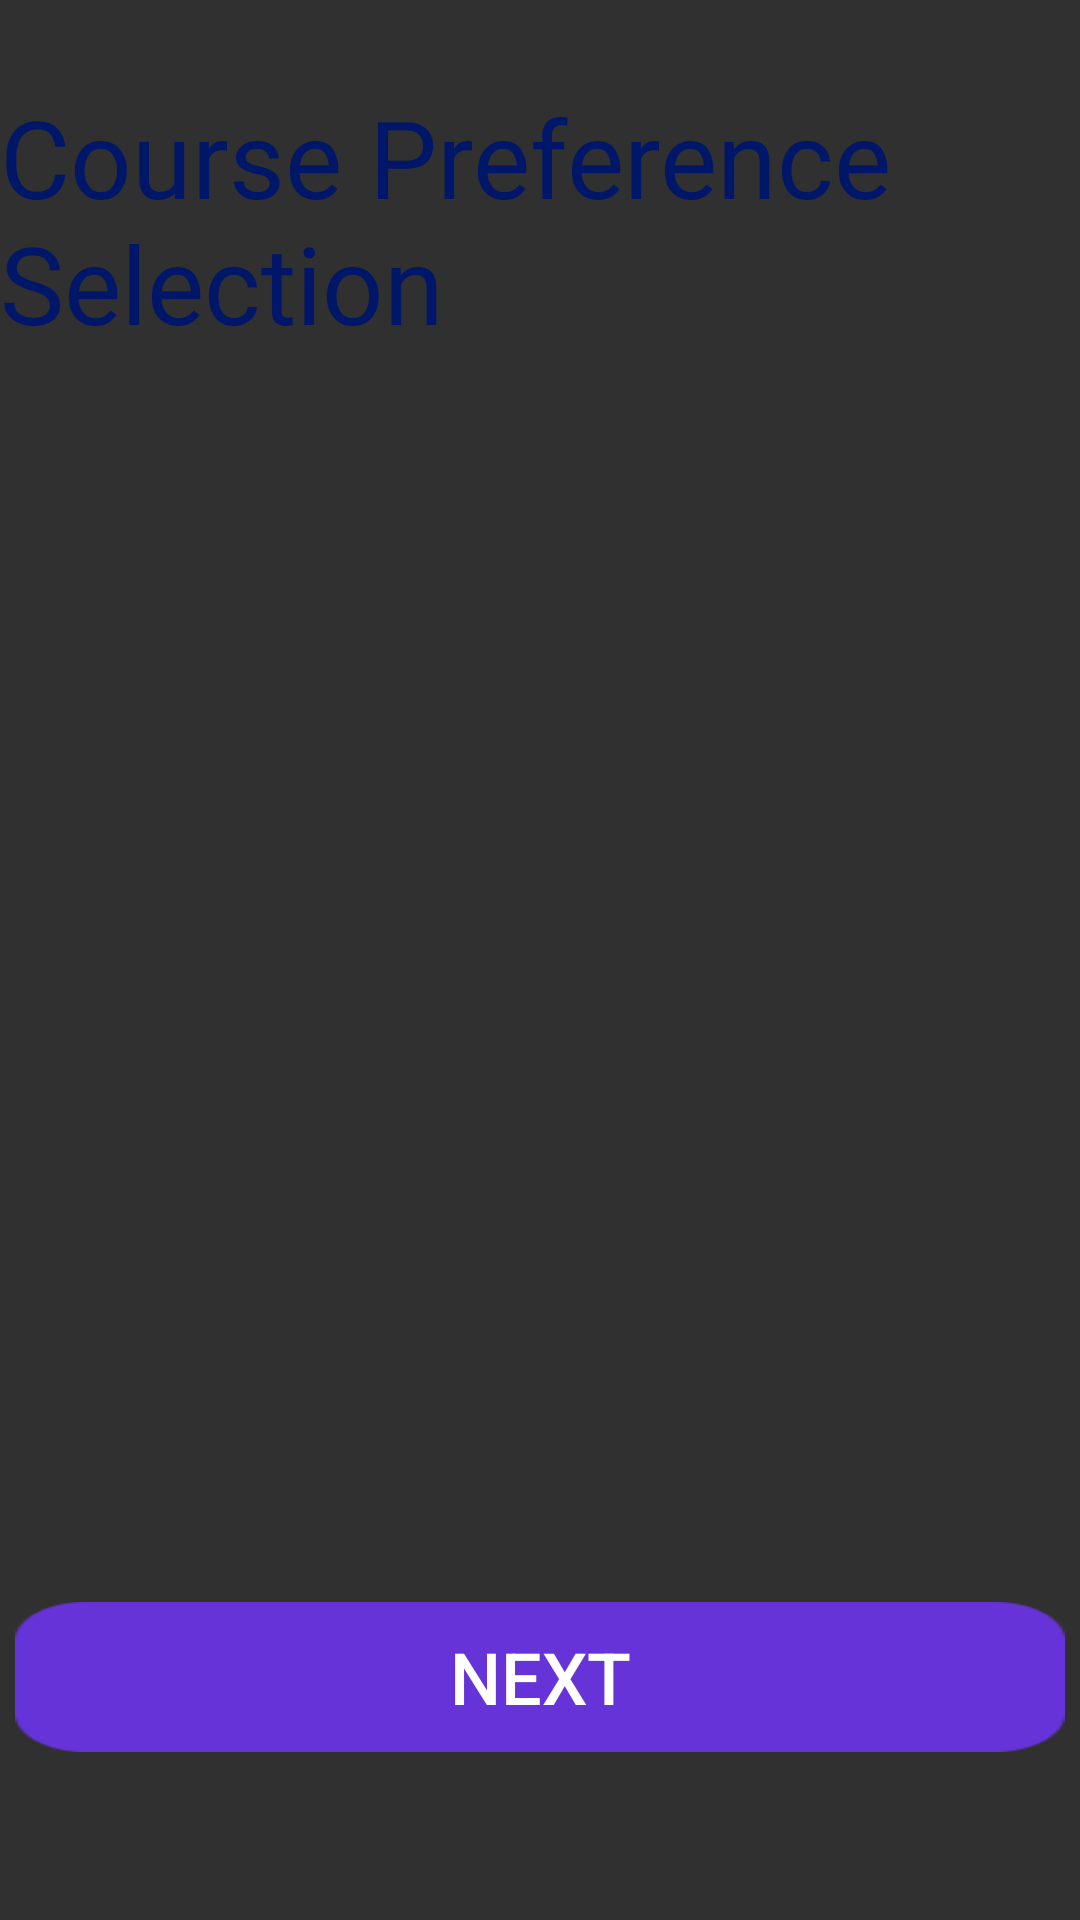

Android layout source for this screen:
<!-- AndroidManifest.xml: application theme Theme.AppCompat.NoActionBar -->
<!-- res/layout/activity_course_preference_selection.xml -->
<?xml version="1.0" encoding="utf-8"?>
<androidx.constraintlayout.widget.ConstraintLayout xmlns:android="http://schemas.android.com/apk/res/android"
    xmlns:app="http://schemas.android.com/apk/res-auto"
    xmlns:tools="http://schemas.android.com/tools"
    android:layout_width="match_parent"
    android:layout_height="match_parent"
    tools:context=".course_preference_selection">

    <Button
        android:id="@+id/next_button"
        android:layout_width="350dp"
        android:layout_height="50dp"
        android:layout_marginTop="76dp"
        android:layout_marginBottom="8dp"
        android:text="next"
        android:background="@drawable/continue_button"
        android:visibility="visible"
        android:textColor="#FFFFFF"
        android:textSize="24sp"
        app:layout_constraintBottom_toBottomOf="parent"
        app:layout_constraintEnd_toEndOf="parent"
        app:layout_constraintHorizontal_bias="0.498"
        app:layout_constraintStart_toStartOf="parent"
        app:layout_constraintTop_toBottomOf="@+id/recyclerView"
        app:layout_constraintVertical_bias="0.194" />

    <androidx.recyclerview.widget.RecyclerView
        android:id="@+id/recyclerView"
        android:layout_width="395dp"
        android:layout_height="300dp"
        android:layout_marginTop="28dp"
        app:layout_constraintEnd_toEndOf="parent"
        app:layout_constraintStart_toStartOf="parent"
        app:layout_constraintTop_toBottomOf="@+id/course_preference_textview" />

    <TextView
        android:id="@+id/course_preference_textview"
        android:layout_width="wrap_content"
        android:layout_height="wrap_content"
        android:layout_marginTop="28dp"
        android:text="Course Preference Selection"
        android:textColor="#001769"
        android:fontFamily="@font/fira_sb"
        android:textSize="36sp"
        app:layout_constraintEnd_toEndOf="parent"
        app:layout_constraintStart_toStartOf="parent"
        app:layout_constraintTop_toTopOf="parent" />

</androidx.constraintlayout.widget.ConstraintLayout>
<!-- resources referenced by this layout -->
<resources>
  <!-- drawable continue_button: png bitmap (drawable, 1387 bytes) -->
</resources>
